Run: headless pygame with SDL's dummy video driver; simulated clock (each Clock.tick advances the game by its frame time, no real sleeping); random seed 0; keys injected as events and as key.get_pressed() state; no mouse input.
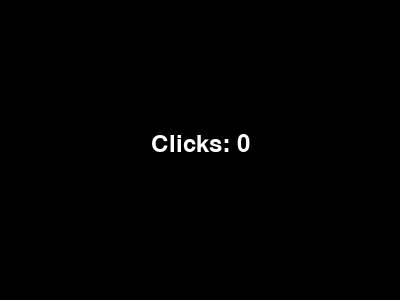
Frame 1 of 4 · flips 1–60 · no input
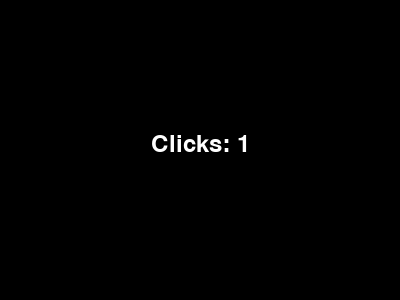
Frame 2 of 4 · flips 61–180 · tapped SPACE, RETURN · held RIGHT (→), D
Frame 3 of 4 · flips 181–300 · held DOWN (↓), S · screen unchanged from frame 2, image omitted
Frame 4 of 4 · flips 301–420 · held LEFT (←), A, UP (↑), W · screen unchanged from frame 3, image omitted

The pygame program that drew these frames:

import pygame
import sys
import time

# Initialize Pygame
pygame.init()

# Constants
WIDTH, HEIGHT = 400, 300
FPS = 60
FONT_SIZE = 36

# Colors
WHITE = (255, 255, 255)
BLACK = (0, 0, 0)

# Create the game window
screen = pygame.display.set_mode((WIDTH, HEIGHT))
pygame.display.set_caption("Click Speed Check")

# Initialize the font
font = pygame.font.Font(None, FONT_SIZE)

# Game loop
clock = pygame.time.Clock()

start_time = None
clicks = 0

running = True
while running:
    for event in pygame.event.get():
        if event.type == pygame.QUIT:
            running = False
        elif event.type == pygame.KEYDOWN:
            if event.key == pygame.K_SPACE:
                if start_time is None:
                    start_time = time.time()
                clicks += 1

    # Check if 10 seconds have passed
    if start_time is not None and time.time() - start_time >= 10:
        running = False

    # Draw everything
    screen.fill(BLACK)

    # Display the clicks
    clicks_text = font.render(f"Clicks: {clicks}", True, WHITE)
    screen.blit(clicks_text, (WIDTH // 2 - clicks_text.get_width() // 2, HEIGHT // 2 - FONT_SIZE // 2))

    # Update the display
    pygame.display.flip()

    # Cap the frame rate
    clock.tick(FPS)

# Calculate clicks per second
cps = clicks / 10 if clicks > 0 else 0

# Display the result
result_text = font.render(f"Clicks per Second: {cps:.2f}", True, WHITE)
screen.fill(BLACK)
screen.blit(result_text, (WIDTH // 2 - result_text.get_width() // 2, HEIGHT // 2 - FONT_SIZE // 2))
pygame.display.flip()

# Wait for a moment before exiting
pygame.time.wait(3000)

# Quit Pygame
pygame.quit()
sys.exit()
